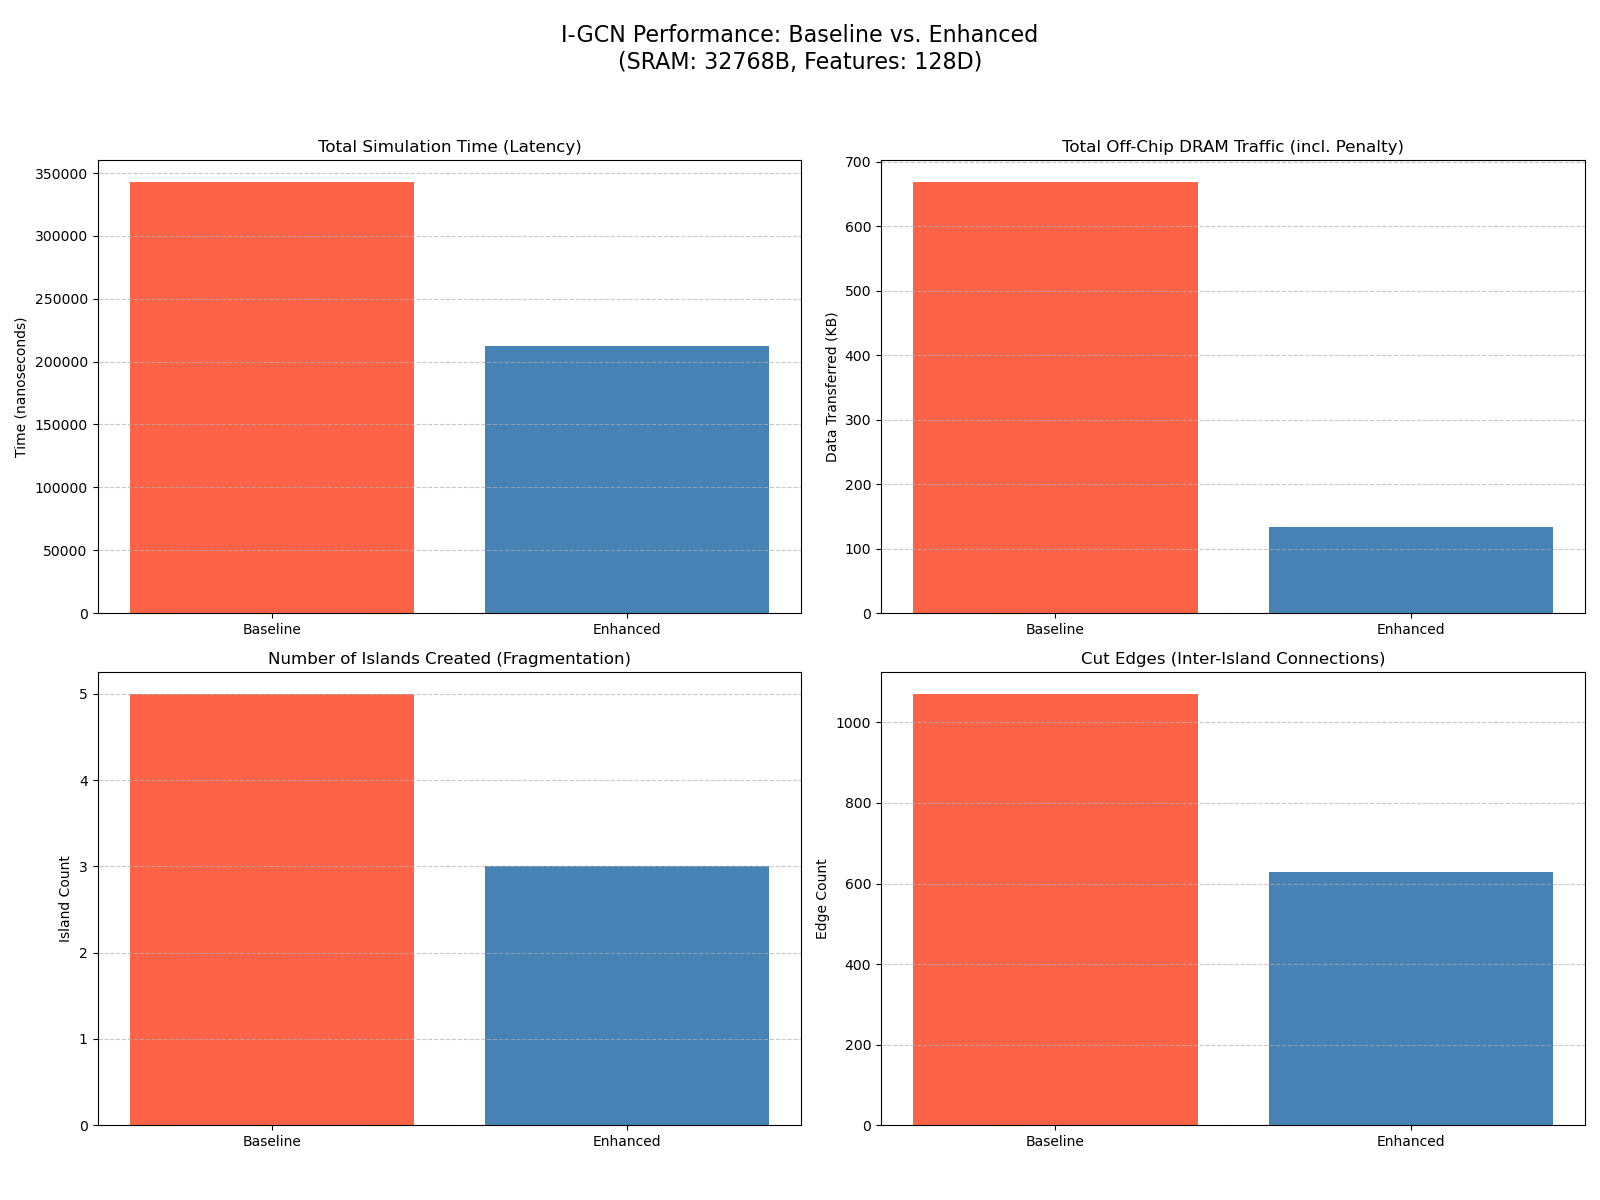

Values plotted in this chart, from the file beside it:
config_name, pe_sram_bytes, feature_dim, total_time_ns, total_dram_traffic_bytes, fragmentation_penalty_time_ns, fragmentation_penalty_bytes, islands_created, cut_edges, pe_utilization_percent
Baseline I-GCN (Rigid c_max), 32768, 128, 343254, 685568, 224910, 548352, 5, 1071, 13.39
Enhanced I-GCN (Adaptive), 32768, 128, 212324, 137216, 0.0, 0, 3, 629, 41.7
